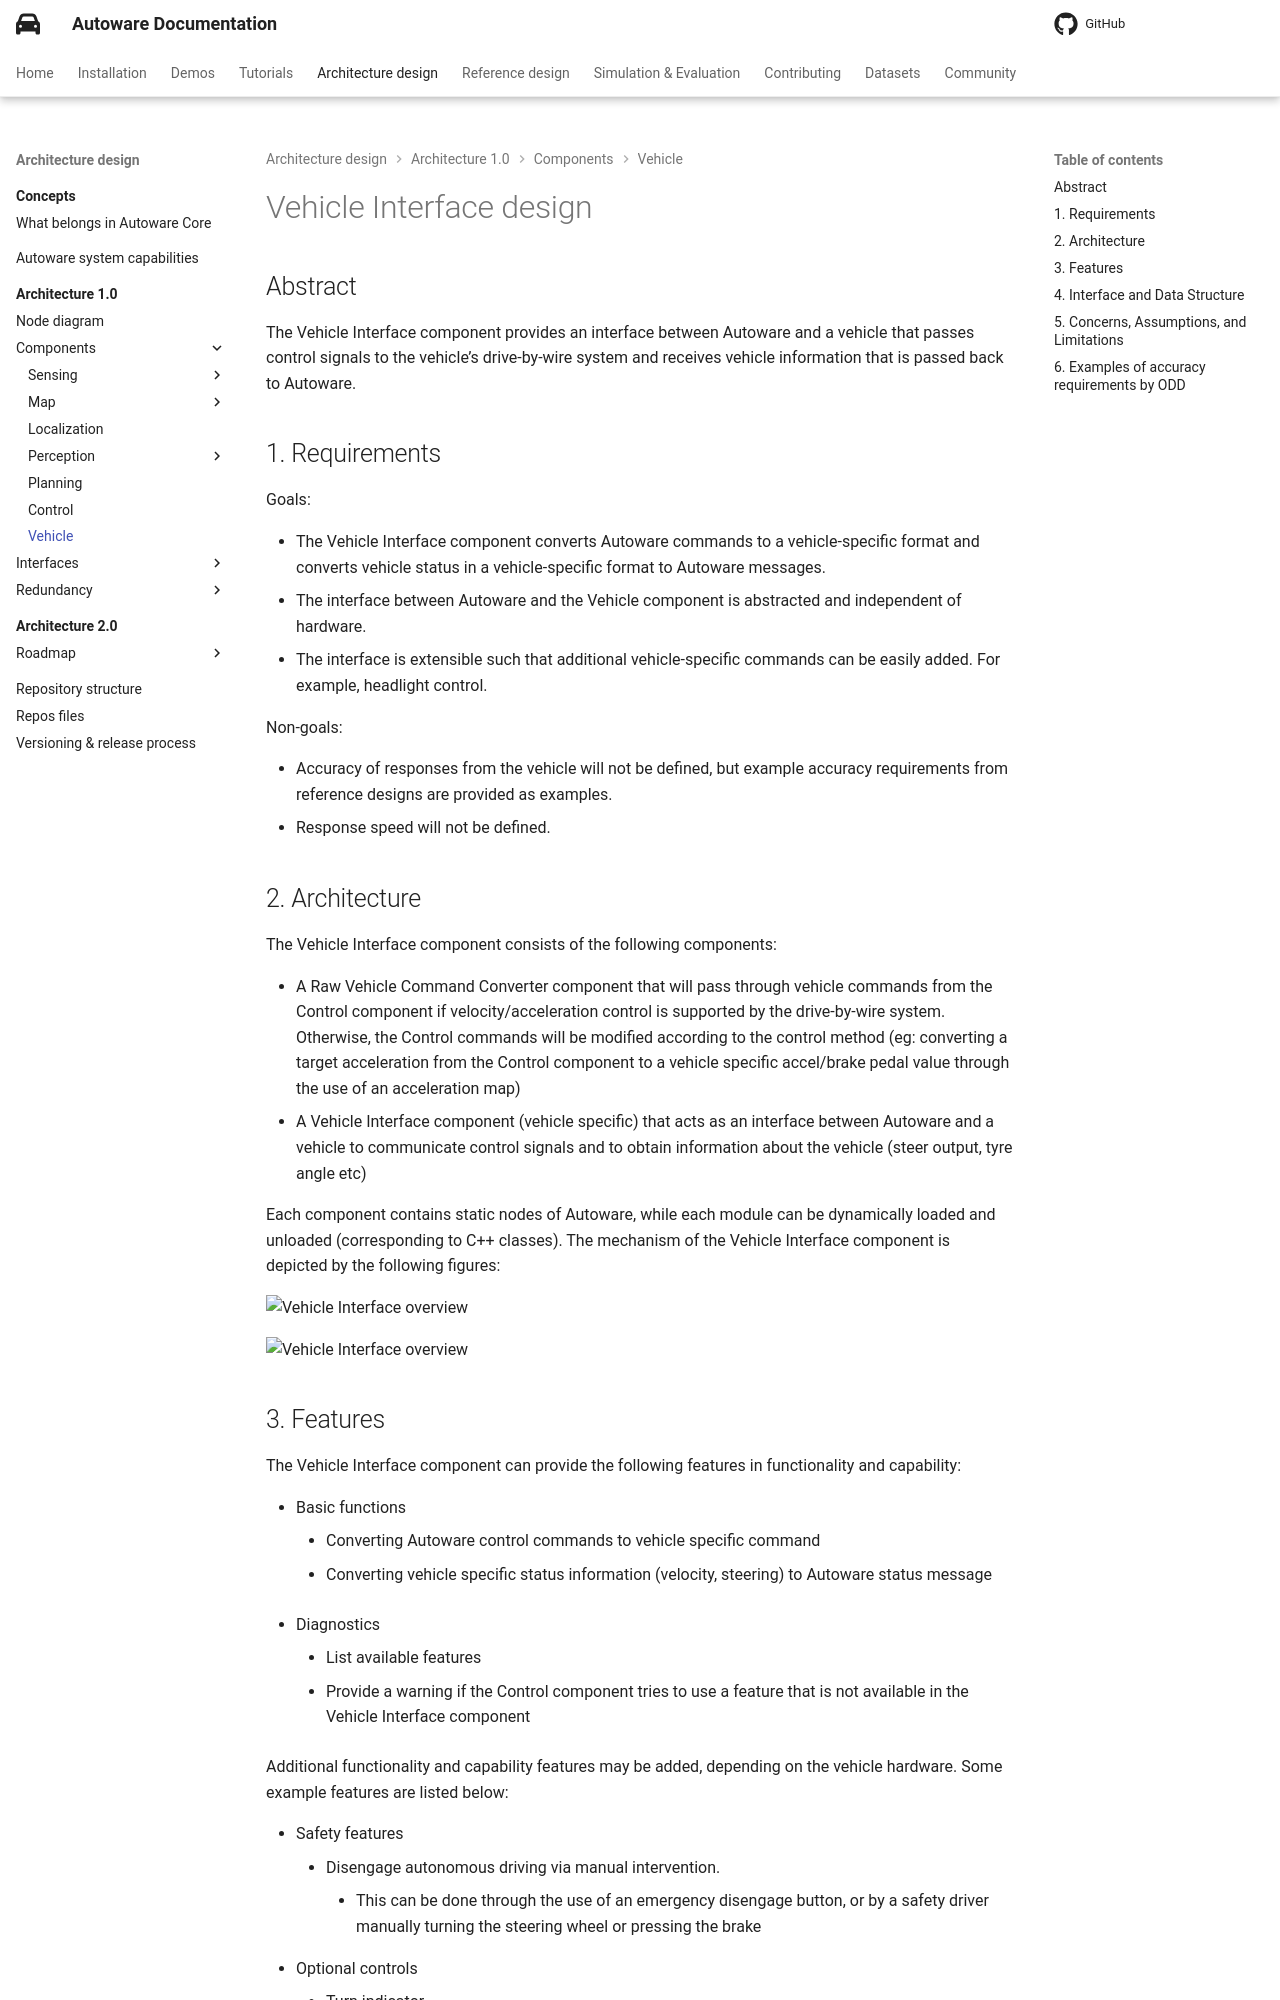

repository: autowarefoundation/autoware-documentation · page: pr-803/design/autoware-architecture-v1/components/vehicle/index.html · generator: mkdocs

# Vehicle Interface design

## Abstract

The Vehicle Interface component provides an interface between Autoware and a vehicle that passes control signals to the vehicle’s drive-by-wire system and receives vehicle information that is passed back to Autoware.

## 1. Requirements

Goals:

- The Vehicle Interface component converts Autoware commands to a vehicle-specific format and converts vehicle status in a vehicle-specific format to Autoware messages.
- The interface between Autoware and the Vehicle component is abstracted and independent of hardware.
- The interface is extensible such that additional vehicle-specific commands can be easily added. For example, headlight control.

Non-goals:

- Accuracy of responses from the vehicle will not be defined, but example accuracy requirements from reference designs are provided as examples.
- Response speed will not be defined.

## 2. Architecture

The Vehicle Interface component consists of the following components:

- A Raw Vehicle Command Converter component that will pass through vehicle commands from the Control component if velocity/acceleration control is supported by the drive-by-wire system. Otherwise, the Control commands will be modified according to the control method (eg: converting a target acceleration from the Control component to a vehicle specific accel/brake pedal value through the use of an acceleration map)
- A Vehicle Interface component (vehicle specific) that acts as an interface between Autoware and a vehicle to communicate control signals and to obtain information about the vehicle (steer output, tyre angle etc)

Each component contains static nodes of Autoware, while each module can be dynamically loaded and unloaded (corresponding to C++ classes). The mechanism of the Vehicle Interface component is depicted by the following figures:

![Vehicle Interface overview](image/vehicle_interface_architecture.png)

![Vehicle Interface overview](image/vehicle_interface_overview.png)
